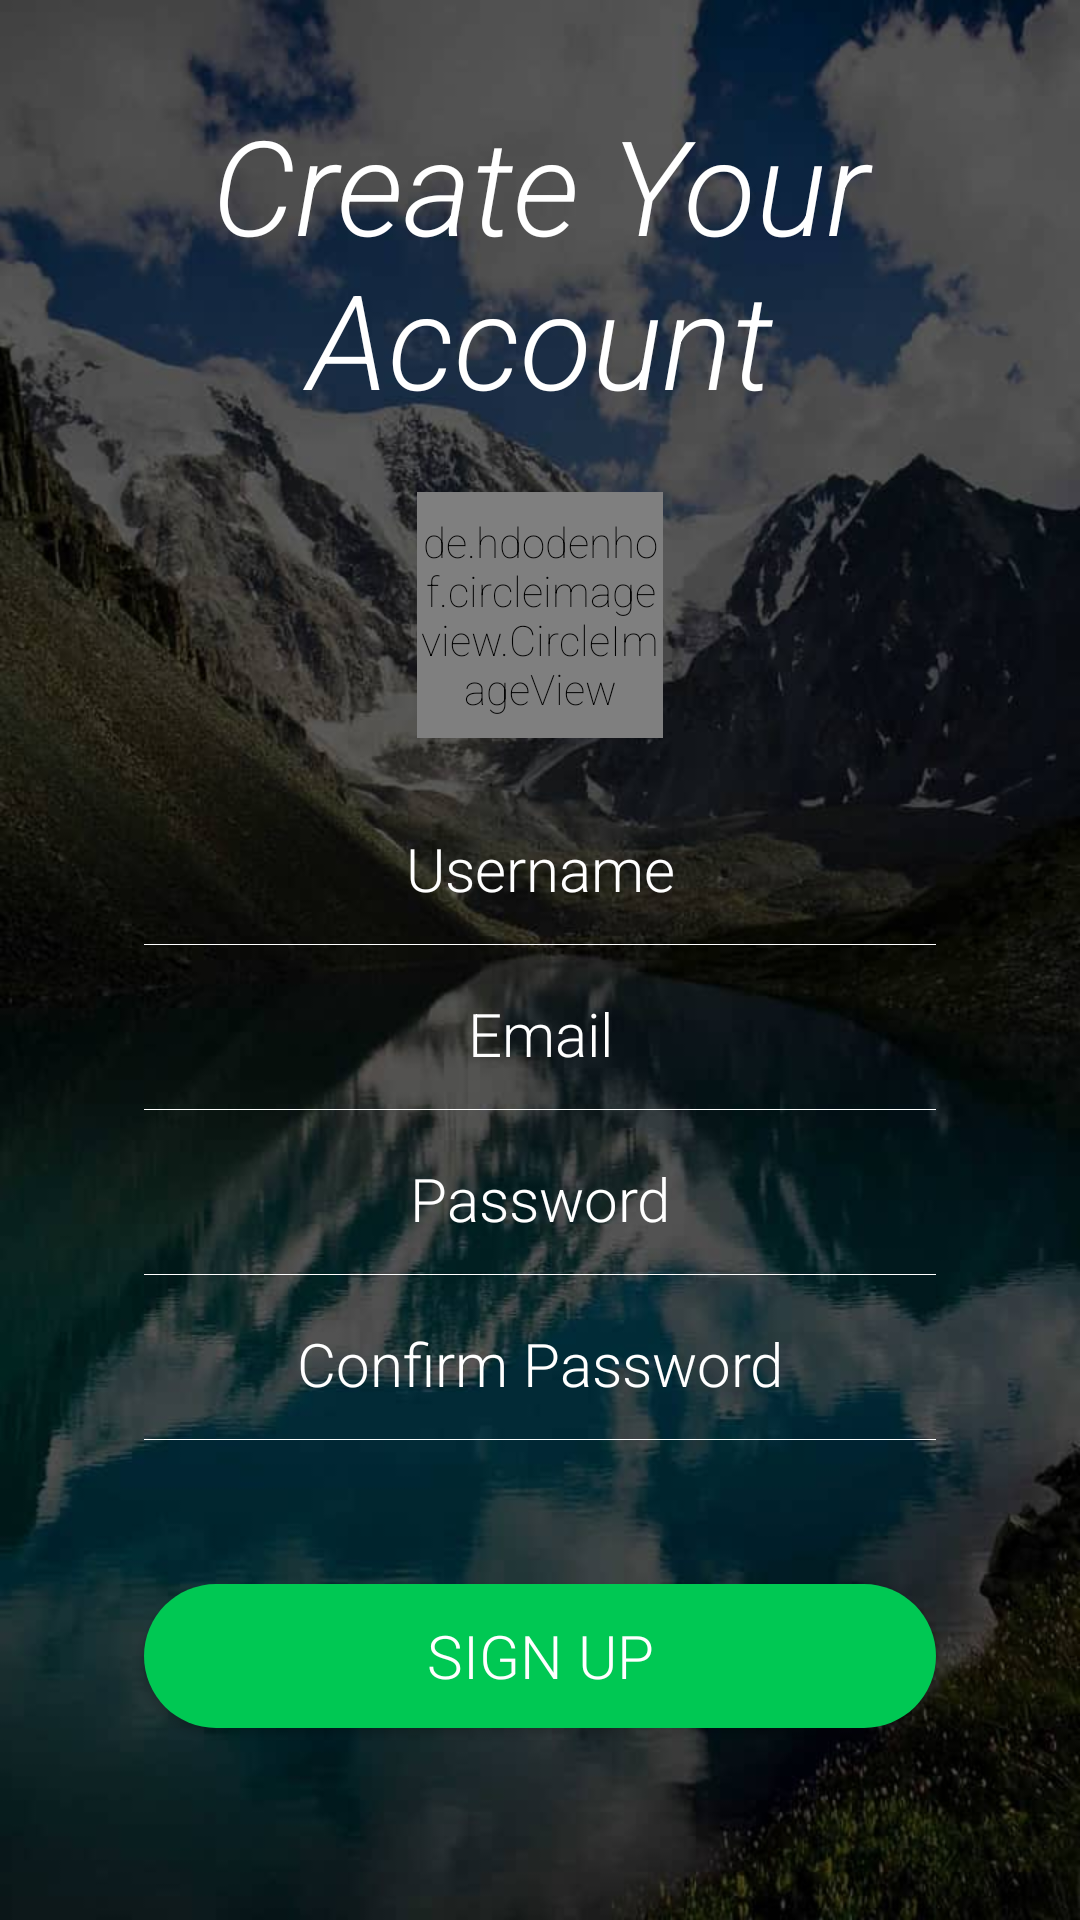

Layout XML and referenced resources for this Android screen:
<!-- AndroidManifest.xml: application theme AppTheme.NoActionBar -->
<!-- res/layout/fragment_register.xml -->
<?xml version="1.0" encoding="utf-8"?>
<android.support.constraint.ConstraintLayout xmlns:android="http://schemas.android.com/apk/res/android"
    xmlns:app="http://schemas.android.com/apk/res-auto"
    android:layout_width="match_parent"
    android:layout_height="match_parent"
    android:focusable="true"
    android:focusableInTouchMode="true">

    <ImageView
        android:id="@+id/register_image_background"
        android:layout_width="0dp"
        android:layout_height="0dp"
        android:scaleType="centerCrop"
        android:src="@drawable/bg_register"
        app:layout_constraintBottom_toBottomOf="parent"
        app:layout_constraintEnd_toEndOf="parent"
        app:layout_constraintStart_toStartOf="parent"
        app:layout_constraintTop_toTopOf="parent" />

    <TextView
        android:id="@+id/register_text_appName"
        android:layout_width="0dp"
        android:layout_height="wrap_content"
        android:layout_marginTop="@dimen/spacing32"
        android:fontFamily="@string/font_family_light"
        android:text="@string/create_account"
        android:textAlignment="center"
        android:textColor="@android:color/white"
        android:textSize="44sp"
        android:textStyle="italic"
        app:layout_constraintEnd_toEndOf="@id/register_guide_right"
        app:layout_constraintStart_toStartOf="@id/register_guide_left"
        app:layout_constraintTop_toTopOf="parent" />

    <de.hdodenhof.circleimageview.CircleImageView
        android:id="@+id/register_image_profile"
        android:layout_width="@dimen/icon82"
        android:layout_height="@dimen/icon82"
        android:layout_marginTop="@dimen/spacing8"
        android:layout_marginBottom="@dimen/spacing16"
        android:background="@drawable/ic_rounded_add"
        android:foreground="?android:attr/selectableItemBackgroundBorderless"
        app:layout_constraintBottom_toTopOf="@+id/register_input_username"
        app:layout_constraintEnd_toEndOf="@id/register_guide_right"
        app:layout_constraintStart_toStartOf="@id/register_guide_left"
        app:layout_constraintTop_toBottomOf="@+id/register_text_appName" />

    <android.support.constraint.Guideline
        android:id="@+id/register_guide_left"
        android:layout_width="wrap_content"
        android:layout_height="wrap_content"
        android:orientation="vertical"
        app:layout_constraintGuide_begin="@dimen/spacing48" />

    <android.support.constraint.Guideline
        android:id="@+id/register_guide_right"
        android:layout_width="wrap_content"
        android:layout_height="wrap_content"
        android:orientation="vertical"
        app:layout_constraintGuide_end="@dimen/spacing48" />

    <EditText
        android:id="@+id/register_input_username"
        style="@style/Logging.Input"
        android:layout_marginBottom="@dimen/spacing16"
        android:hint="@string/username"
        android:inputType="textCapSentences"
        app:layout_constraintBottom_toTopOf="@+id/register_input_email"
        app:layout_constraintEnd_toStartOf="@+id/register_guide_right"
        app:layout_constraintStart_toStartOf="@+id/register_guide_left" />

    <EditText
        android:id="@+id/register_input_email"
        style="@style/Logging.Input"
        android:layout_marginBottom="@dimen/spacing16"
        android:hint="@string/email"
        android:inputType="textEmailAddress"
        app:layout_constraintBottom_toTopOf="@+id/register_input_password"
        app:layout_constraintEnd_toStartOf="@+id/register_guide_right"
        app:layout_constraintStart_toStartOf="@+id/register_guide_left" />

    <EditText
        android:id="@+id/register_input_password"
        style="@style/Logging.Input"
        android:layout_marginBottom="@dimen/spacing16"
        android:hint="@string/password"
        android:inputType="textPassword"
        app:layout_constraintBottom_toTopOf="@+id/register_input_confirm"
        app:layout_constraintEnd_toStartOf="@+id/register_guide_right"
        app:layout_constraintStart_toStartOf="@+id/register_guide_left" />

    <EditText
        android:id="@+id/register_input_confirm"
        style="@style/Logging.Input"
        android:layout_marginBottom="@dimen/spacing48"
        android:hint="@string/confirm_password"
        android:inputType="textPassword"
        app:layout_constraintBottom_toTopOf="@+id/register_button_signUp"
        app:layout_constraintEnd_toStartOf="@+id/register_guide_right"
        app:layout_constraintStart_toStartOf="@+id/register_guide_left" />

    <Button
        android:id="@+id/register_button_signUp"
        style="@style/Logging.Button"
        android:layout_marginBottom="@dimen/spacing64"
        android:background="@drawable/bg_rounded_green"
        android:text="@string/sign_up"
        app:layout_constraintBottom_toBottomOf="parent"
        app:layout_constraintEnd_toStartOf="@+id/register_guide_right"
        app:layout_constraintStart_toStartOf="@+id/register_guide_left" />
</android.support.constraint.ConstraintLayout>
<!-- resources referenced by this layout -->
<resources>
  <dimen name="icon82">82dp</dimen>
  <dimen name="spacing16">16dp</dimen>
  <dimen name="spacing32">32dp</dimen>
  <dimen name="spacing48">48dp</dimen>
  <dimen name="spacing64">64dp</dimen>
  <dimen name="spacing8">8dp</dimen>
  <!-- drawable bg_register: jpg bitmap (drawable, 155104 bytes) -->
  <!-- drawable bg_rounded_green (drawable) -->
  <?xml version="1.0" encoding="utf-8"?>
  <shape xmlns:android="http://schemas.android.com/apk/res/android" android:shape="rectangle">
      <corners android:radius="30dp" />
      <solid android:color="@color/colorAccent"/>
  </shape>
  <!-- drawable ic_rounded_add (drawable) -->
  <?xml version="1.0" encoding="utf-8"?>
  <layer-list xmlns:android="http://schemas.android.com/apk/res/android">
      <item>
          <shape android:shape="oval">
              <stroke
                  android:width="2dp"
                  android:color="@android:color/white" />
          </shape>
      </item>
      <item
          android:left="30dp"
          android:right="30dp">
          <shape android:shape="line">
              <stroke
                  android:width="2dp"
                  android:color="@android:color/white" />
          </shape>
      </item>
      <item
          android:left="30dp"
          android:right="30dp">
          <rotate
              android:fromDegrees="90"
              android:pivotX="50%"
              android:pivotY="50%"
              android:toDegrees="-90">
              <shape android:shape="line">
                  <stroke
                      android:width="2dp"
                      android:color="@android:color/white" />
              </shape>
          </rotate>
      </item>
  </layer-list>
  <string name="confirm_password">Confirm Password</string>
  <string name="create_account">Create Your Account</string>
  <string name="email">Email</string>
  <string name="font_family_light" translatable="false">sans-serif-light</string>
  <string name="password">Password</string>
  <string name="sign_up">Sign Up</string>
  <string name="username">Username</string>
  <style name="Logging.Button">
          <item name="android:foreground">?android:attr/selectableItemBackground</item>
      </style>
  <style name="Logging.Input">
          <item name="android:background">@drawable/line_edit_text</item>
          <item name="android:backgroundTint">@android:color/white</item>
          <item name="android:textCursorDrawable">@null</item>
          <item name="android:paddingBottom">@dimen/spacing12</item>
          <item name="android:singleLine">true</item>
          <item name="android:textColorHint">@android:color/white</item>
      </style>
  <style name="AppTheme.NoActionBar">
          <item name="windowActionBar">false</item>
          <item name="windowNoTitle">true</item>
      </style>
  <color name="colorAccent">#ff00c853</color>
  <!-- drawable line_edit_text (drawable) -->
  <layer-list xmlns:android="http://schemas.android.com/apk/res/android">
      <item android:top="-2dp" android:right="-2dp" android:left="-2dp">
          <shape>
              <solid android:color="@android:color/transparent" />
              <stroke
                  android:width="0.1dp"
                  android:color="@color/lightGrey" />
          </shape>
      </item>
  
  </layer-list>
  <dimen name="spacing12">12dp</dimen>
  <color name="lightGrey">#bfb9b9</color>
</resources>
